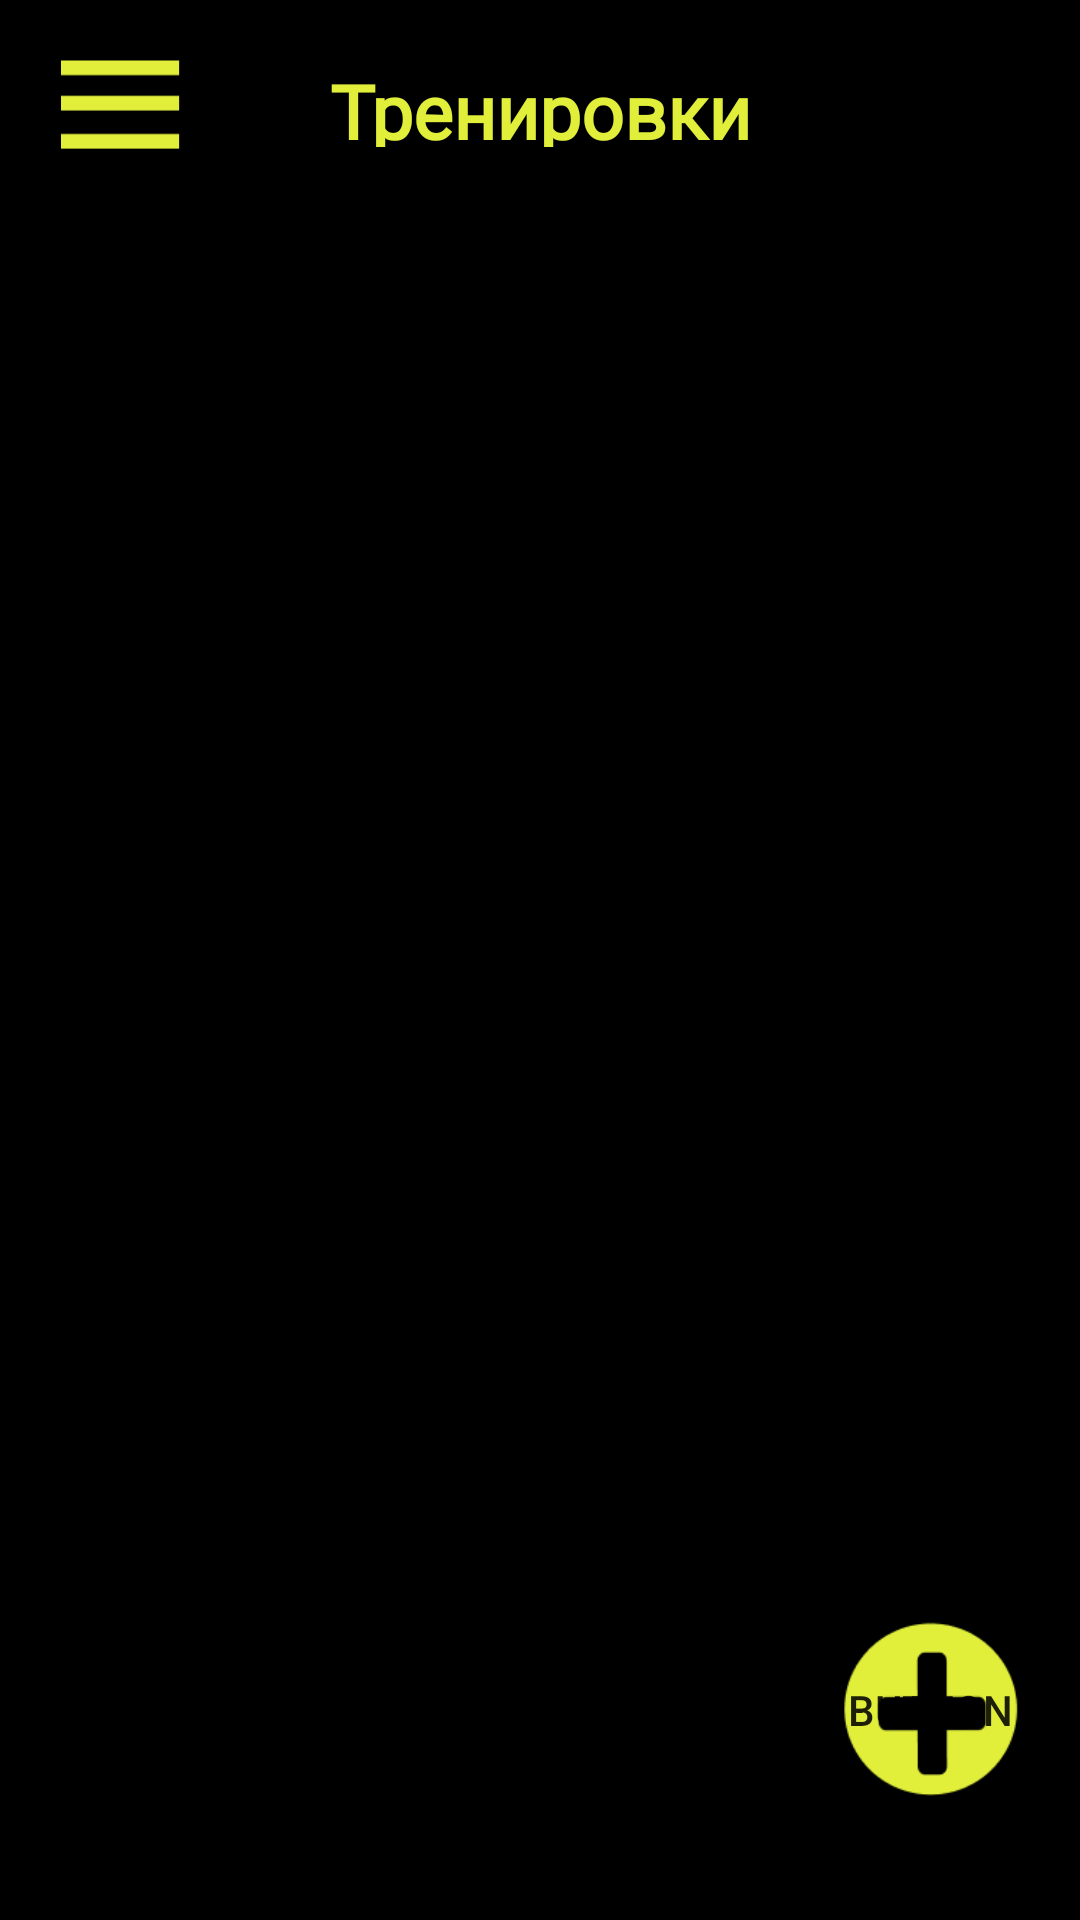

This screen was rendered from an Android layout file. Write that file and the resources it references.
<!-- AndroidManifest.xml: application theme Theme.Health_diary -->
<!-- res/layout/activity_page_workout.xml -->
<?xml version="1.0" encoding="utf-8"?>
<androidx.constraintlayout.widget.ConstraintLayout xmlns:android="http://schemas.android.com/apk/res/android"
    xmlns:app="http://schemas.android.com/apk/res-auto"
    xmlns:tools="http://schemas.android.com/tools"
    android:layout_width="match_parent"
    android:layout_height="match_parent"
    android:background="@color/black"
    tools:context=".PageWorkout">

    <Button
        android:id="@+id/b_back5"
        android:layout_width="40dp"
        android:layout_height="30dp"
        android:layout_marginStart="20dp"
        android:layout_marginTop="20dp"
        android:background="@drawable/menu"
        android:foreground="@drawable/menu"
        app:layout_constraintStart_toStartOf="parent"
        app:layout_constraintTop_toTopOf="parent" />

    <TextView
        android:id="@+id/textView14"
        android:layout_width="230dp"
        android:layout_height="29dp"
        android:layout_marginTop="20dp"
        android:fontFamily="@font/bebas_neue"
        android:text="Тренировки"
        android:textAlignment="center"
        android:textColor="@color/maincolor"
        android:textSize="25sp"
        android:textStyle="bold"
        app:layout_constraintEnd_toEndOf="parent"
        app:layout_constraintStart_toStartOf="parent"
        app:layout_constraintTop_toTopOf="parent" />

    <Button
        android:id="@+id/b_add_workout"
        android:layout_width="60dp"
        android:layout_height="60dp"
        android:layout_marginEnd="20dp"
        android:layout_marginBottom="40dp"
        android:background="@drawable/add"
        android:foreground="@drawable/add"
        android:onClick="createTask"
        android:text="Button"
        app:layout_constraintBottom_toBottomOf="parent"
        app:layout_constraintEnd_toEndOf="parent"
        app:layout_constraintHorizontal_bias="1.0"
        app:layout_constraintStart_toStartOf="parent" />
</androidx.constraintlayout.widget.ConstraintLayout>
<!-- resources referenced by this layout -->
<resources>
  <color name="black">#FF000000</color>
  <color name="maincolor">#E1EF3B</color>
  <!-- drawable add: png bitmap (drawable, 14779 bytes) -->
  <!-- drawable menu: png bitmap (drawable, 7914 bytes) -->
  <style name="Theme.Health_diary" parent="Theme.MaterialComponents.DayNight.NoActionBar">
          
  
          <item name="colorPrimary">@color/maincolor</item>
          <item name="colorPrimaryVariant">@color/black</item>
          <item name="colorOnPrimary">@color/black</item>
          <item name="android:windowFullscreen">true</item>
          
          <item name="colorSecondary">@color/black</item>
          <item name="colorSecondaryVariant">@color/teal_700</item>
          <item name="colorOnSecondary">@color/black</item>
          
          <item name="android:statusBarColor" tools:targetApi="l">?attr/colorPrimaryVariant</item>
          
      </style>
  <color name="teal_700">#FF018786</color>
</resources>
